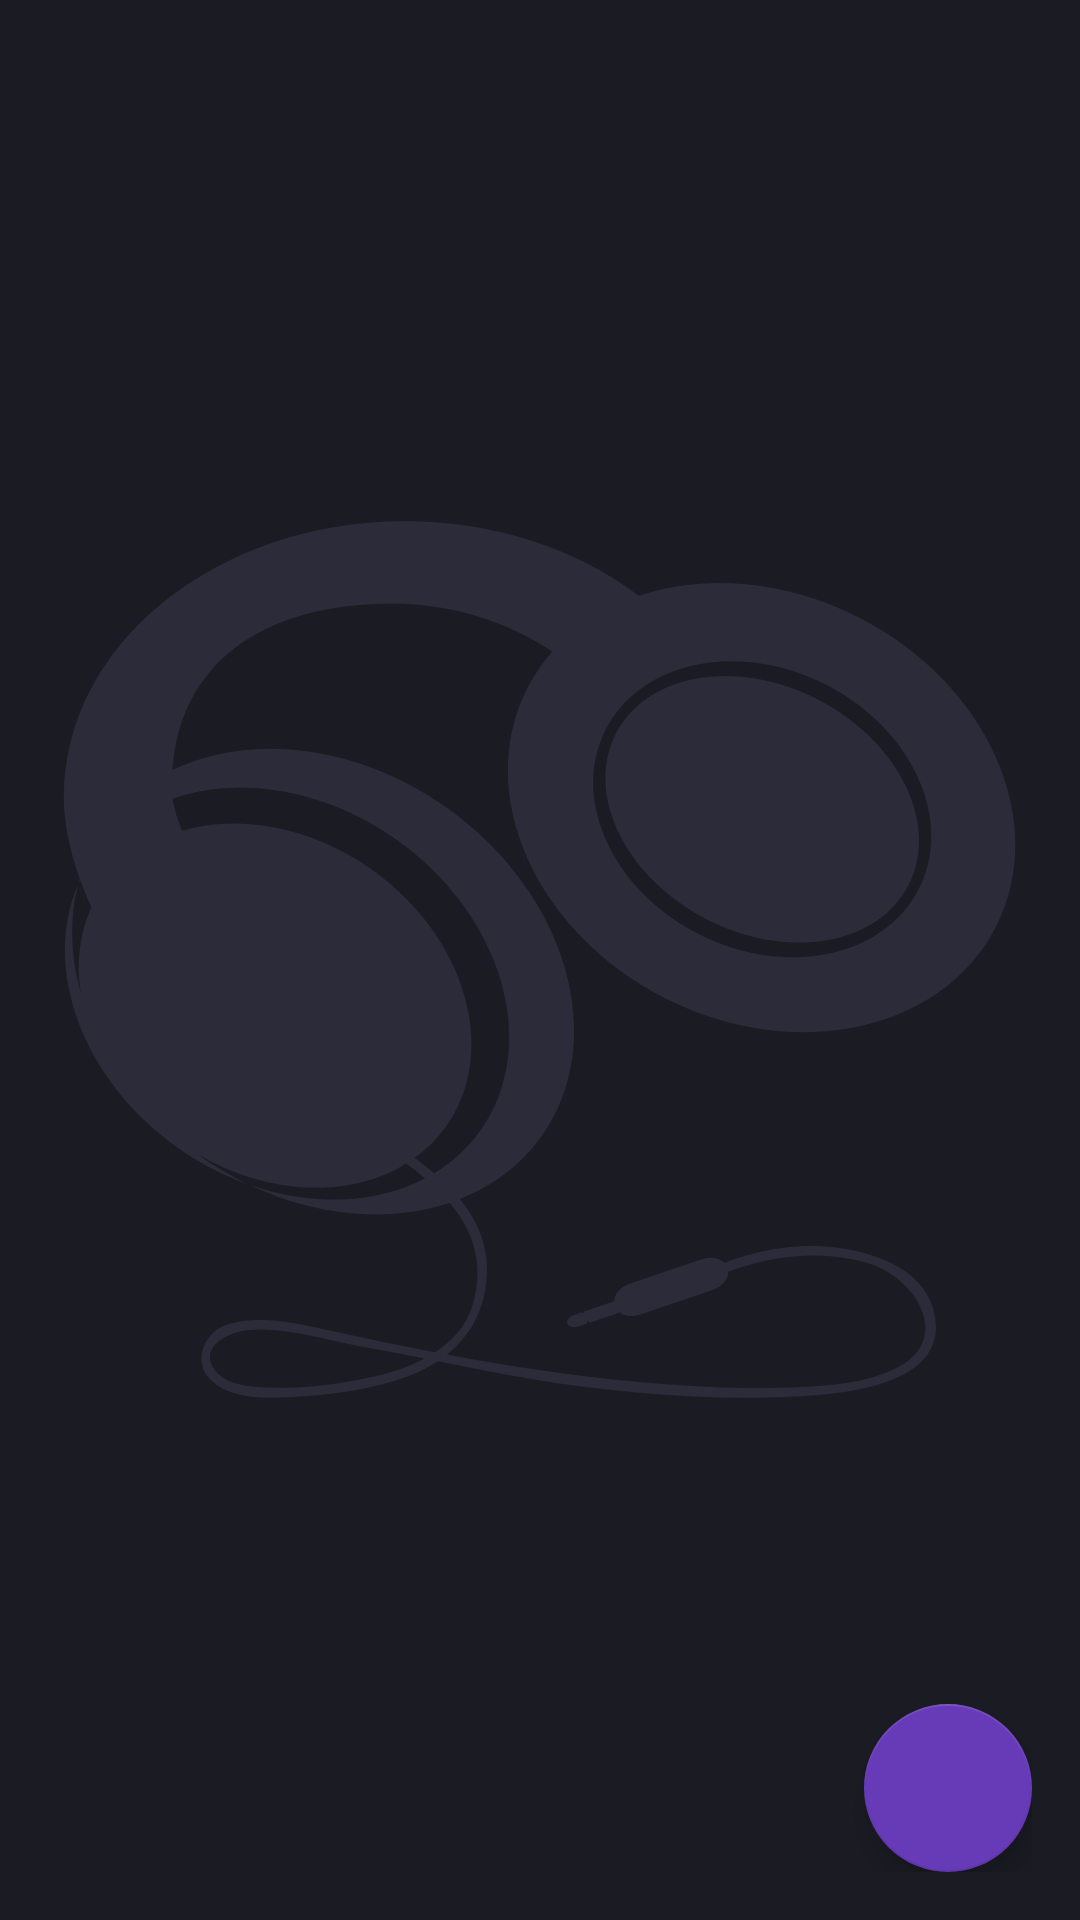

This screen was rendered from an Android layout file. Write that file and the resources it references.
<!-- AndroidManifest.xml: application theme AppTheme -->
<!-- res/layout/activity_main.xml -->
<FrameLayout xmlns:android="http://schemas.android.com/apk/res/android"
             xmlns:tools="http://schemas.android.com/tools"
             android:layout_width="match_parent"
             android:layout_height="match_parent"
             android:paddingBottom="@dimen/activity_vertical_margin"
             android:paddingLeft="@dimen/activity_horizontal_margin"
             android:paddingRight="@dimen/activity_horizontal_margin"
             android:paddingTop="@dimen/activity_vertical_margin"
             tools:context=".MainActivity">


    <ImageView
        android:layout_width="wrap_content"
        android:layout_height="wrap_content"
        android:layout_gravity="center"
        android:contentDescription="@string/content_description_headphones"
        android:src="@drawable/bg_headphone" />


    <android.support.design.widget.FloatingActionButton
        android:id="@+id/fab_search"
        android:layout_width="wrap_content"
        android:layout_height="wrap_content"
        android:layout_gravity="bottom|end"
        android:src="@drawable/ic_search_white_24dp" />
</FrameLayout>
<!-- resources referenced by this layout -->
<resources>
  <dimen name="activity_horizontal_margin">16dp</dimen>
  <dimen name="activity_vertical_margin">16dp</dimen>
  <!-- drawable bg_headphone: png bitmap (drawable-hdpi, 27753 bytes) -->
  <style name="AppTheme" parent="Theme.AppCompat">
          
          <item name="android:windowContentOverlay">@null</item>
          <item name="android:editTextStyle">@style/EditText</item>
          <item name="android:textColorPrimary">@android:color/white</item>
          <item name="colorPrimary">@color/purple</item>
          <item name="colorPrimaryDark">@color/dark_purple</item>
          <item name="colorAccent">@color/purple</item>
          <item name="android:windowBackground">@color/black_purple</item>
      </style>
  <style name="EditText" parent="Widget.AppCompat.EditText">
          <item name="android:textColor">@android:color/white</item>
          <item name="android:textColorHint">@color/super_dark_purple</item>
          <item name="android:textSize">@dimen/font_normal</item>
      </style>
  <color name="purple">#673AB7</color>
  <color name="dark_purple">#522E92</color>
  <color name="black_purple">#1B1B24</color>
  <color name="super_dark_purple">#2B2B3A</color>
  <dimen name="font_normal">14sp</dimen>
</resources>
